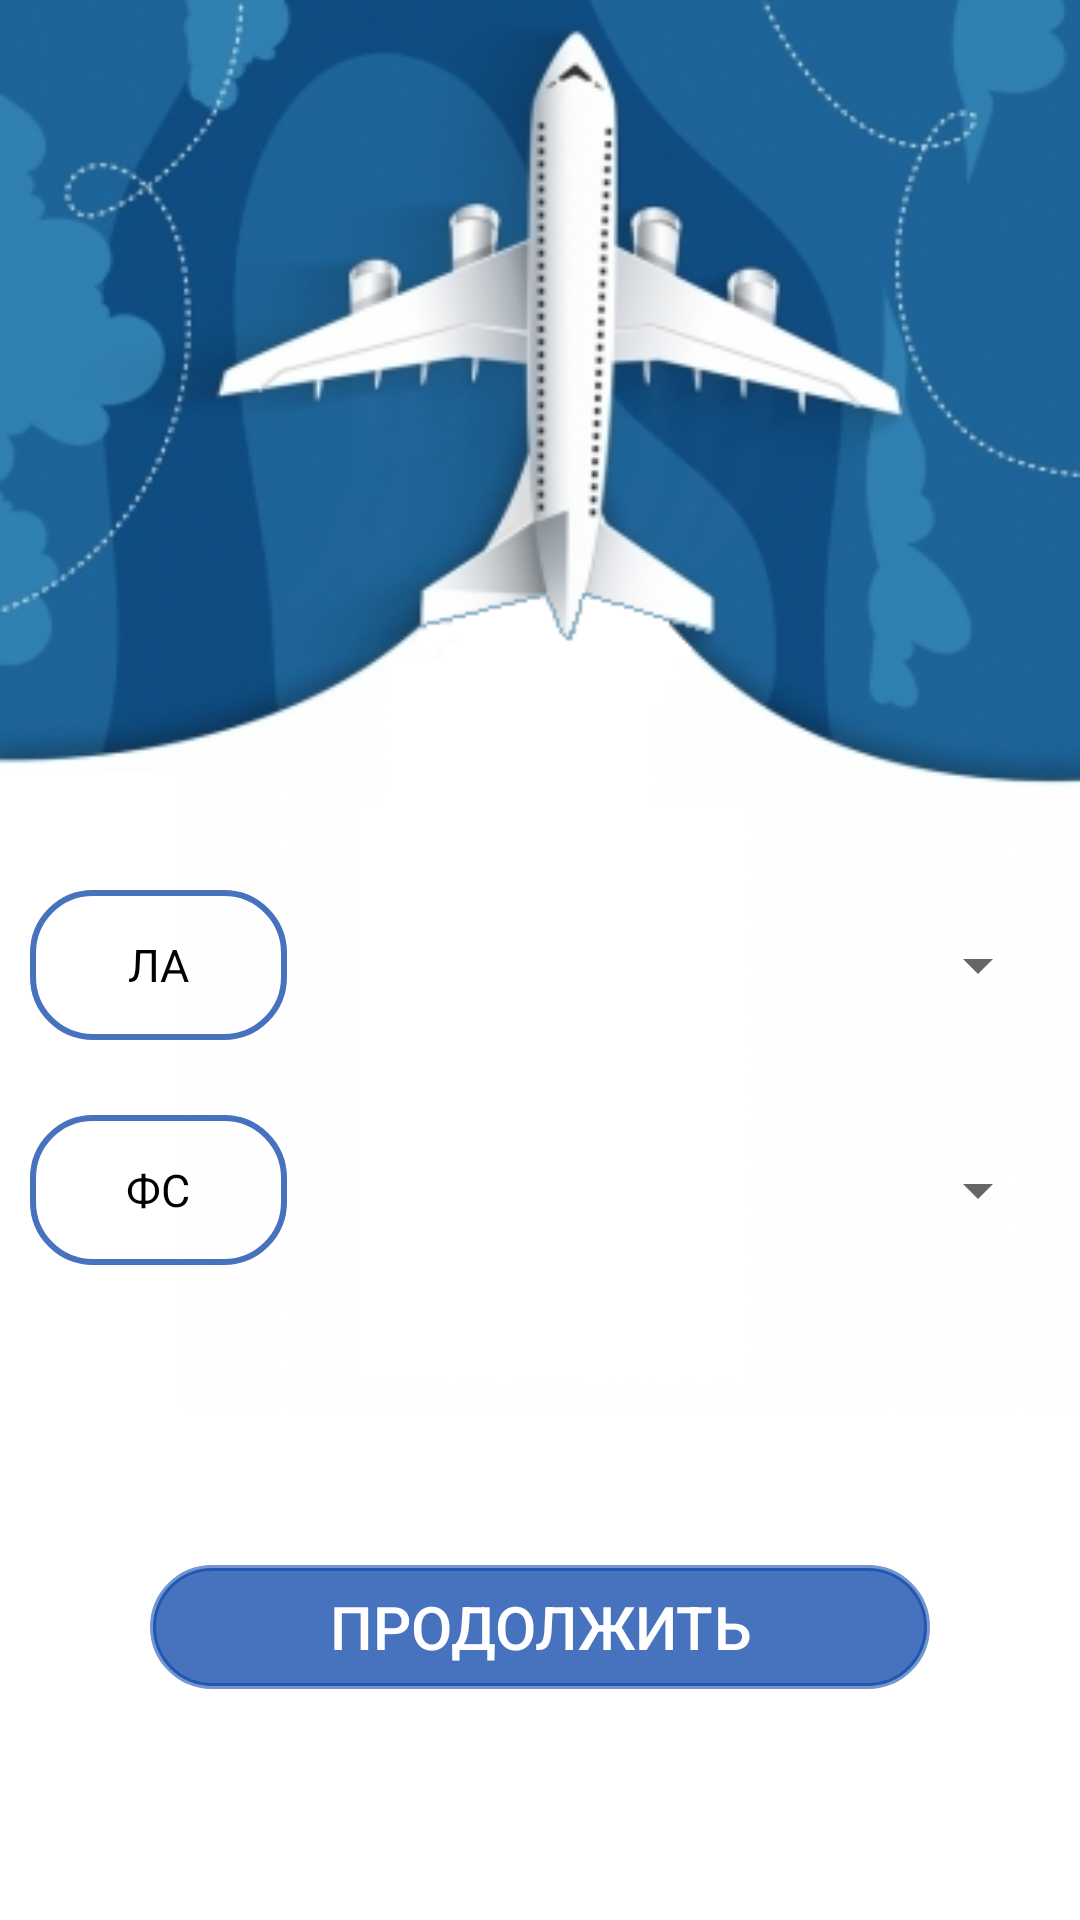

Produce the Android XML layout that renders to this screen, including the resource entries it uses.
<!-- AndroidManifest.xml: application theme Theme.CoursSAPR -->
<!-- res/layout/activity_main.xml -->
<?xml version="1.0" encoding="utf-8"?>
<LinearLayout xmlns:android="http://schemas.android.com/apk/res/android"
    xmlns:app="http://schemas.android.com/apk/res-auto"
    xmlns:tools="http://schemas.android.com/tools"
    android:layout_width="match_parent"
    android:layout_height="match_parent"
    android:background="@drawable/mainscreen"

    android:gravity="center"
    android:orientation="vertical"
    tools:context=".MainActivity">


    <LinearLayout
        android:layout_width="match_parent"
        android:layout_height="50dp"
        android:layout_marginTop="220dp"
        android:orientation="horizontal">

        <TextView
            android:layout_width="100dp"
            android:layout_height="match_parent"
            android:layout_weight="0.3"
            android:gravity="center"
            android:text="ЛA"
            android:background="@drawable/button"
            android:textAlignment="center"
            android:layout_marginLeft="10dp"
            android:textColor="#000000"
            android:textSize="15sp" />

        <Spinner
            android:id="@+id/laSpin"
            android:layout_width="match_parent"
            android:layout_height="match_parent"
            android:layout_gravity="center"
            android:layout_weight="2"
            android:layout_marginRight="10dp"
            android:textSize="15sp" />
    </LinearLayout>

    <TextView
        android:layout_width="match_parent"
        android:layout_height="25dp"
        android:textAlignment="center" />

    <LinearLayout
        android:layout_width="match_parent"
        android:layout_height="50dp"
        android:orientation="horizontal">

        <TextView
            android:layout_width="100dp"
            android:layout_height="match_parent"
            android:layout_weight="0.3"
            android:gravity="center"
            android:text="ФC"
            android:textAlignment="center"
            android:layout_marginLeft="10dp"
            android:textColor="#000000"
            android:background="@drawable/button"
            android:textSize="15sp" />

        <Spinner
            android:id="@+id/fsSpin"
            android:layout_width="match_parent"
            android:layout_height="match_parent"
            android:layout_gravity="center"
            android:layout_weight="2"
            android:layout_marginRight="10dp"
            android:textSize="15sp" />
    </LinearLayout>


    <Button
        android:id="@+id/idButton"
        android:layout_width="match_parent"
        android:layout_height="20pt"
        android:layout_gravity="bottom"
        android:layout_marginLeft="50dp"
        android:layout_marginTop="100dp"
        android:layout_marginRight="50dp"
        android:background="@drawable/button"
        android:onClick="onClick"
        android:text="Продолжить"
        android:textColor="#ffffff"
        android:textSize="20sp"
        app:backgroundTint="#BE0743A8" />

</LinearLayout>
<!-- resources referenced by this layout -->
<resources>
  <!-- drawable button (drawable) -->
  <?xml version="1.0" encoding="utf-8"?>
  <selector xmlns:android="http://schemas.android.com/apk/res/android">
      <item android:state_pressed="true" >
          <shape android:shape="rectangle"  >
              <corners android:radius="20dip" />
              <stroke android:width="3dip" android:color="#BE0743A8" />
  
          </shape>
      </item>
      <item android:state_focused="true">
          <shape android:shape="rectangle"  >
              <corners android:radius="20dip" />
              <stroke android:width="3dip" android:color="#BE0743A8" />
  
          </shape>
      </item>
      <item>
          <shape android:shape="rectangle"  >
              <corners android:radius="20dip" />
              <stroke android:width="2dip" android:color="#BE0743A8" />
  
          </shape>
      </item>
  </selector>
  <!-- drawable mainscreen: png bitmap (drawable, 110082 bytes) -->
  <style name="Theme.CoursSAPR" parent="Theme.MaterialComponents.DayNight.DarkActionBar">
          
          <item name="colorPrimary">@color/purple_500</item>
          <item name="colorPrimaryVariant">@color/purple_700</item>
          <item name="colorOnPrimary">@color/white</item>
          
          <item name="colorSecondary">@color/teal_200</item>
          <item name="colorSecondaryVariant">@color/teal_700</item>
          <item name="colorOnSecondary">@color/black</item>
          
          <item name="android:statusBarColor" tools:targetApi="l">?attr/colorPrimaryVariant</item>
          
      </style>
  <!-- not gathered from this repository: default colours our renderer supplied (Android Studio template values) -->
  <color name="purple_500">#FF6200EE</color>
  <color name="purple_700">#FF3700B3</color>
  <color name="teal_200">#FF03DAC5</color>
  <color name="teal_700">#FF018786</color>
  <color name="black">#FF000000</color>
  <color name="white">#FFFFFFFF</color>
</resources>
